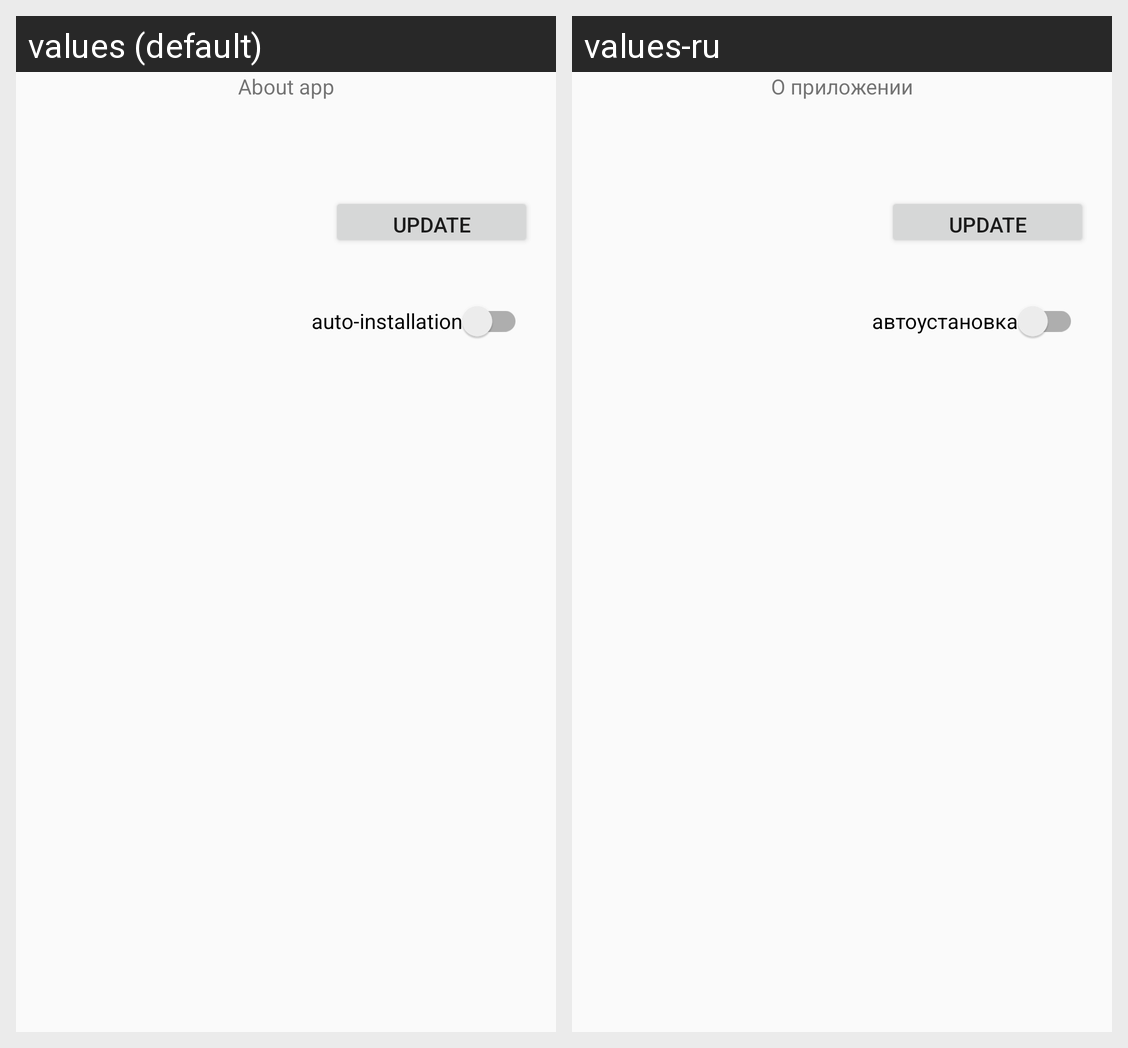

The Android screen above is rendered under two locales of the same app. Produce the string resources it draws, with the default and per-locale values.
Android screen res/layout/fragment_about_program.xml rendered under 2 locales, left to right: values (default), values-ru. Device: Nexus 5 (rendered at 1080×1920; each locale shown at half size, 540×960, under a caption strip naming it); theme Theme.ControllerForTelegramBot.
Strings drawn on this screen, with the default value and each locale's value (text and hints the layout hard-codes, and strings that could not be matched under every locale, appear in the picture but are not listed):

about_fragment_title
  values: About app
  values-ru: О приложении

about_fragment_switch_auto_install
  values: auto-installation
  values-ru: автоустановка
